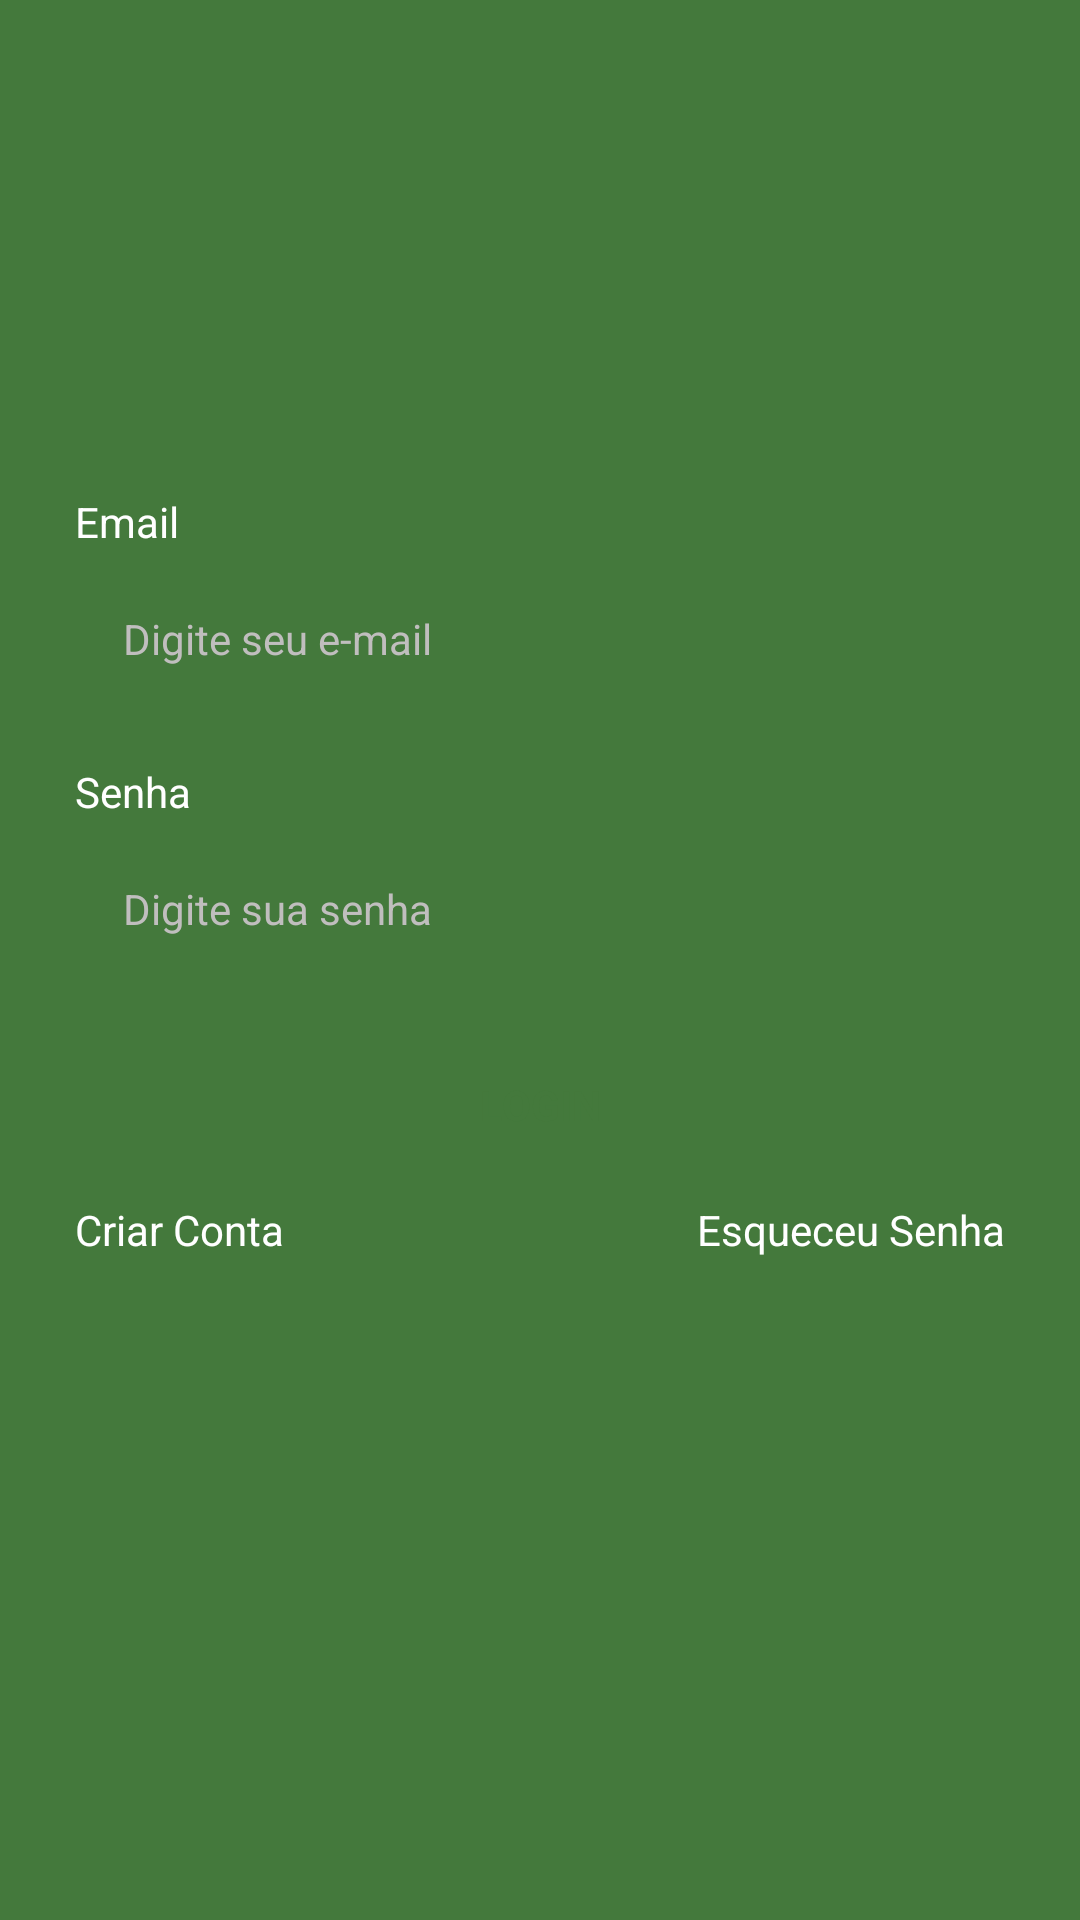

Write the Android layout XML for this screen, with the resource values it uses.
<!-- AndroidManifest.xml: application theme Theme.TaskApp -->
<!-- res/layout/fragment_login.xml -->
<?xml version="1.0" encoding="utf-8"?>
<androidx.constraintlayout.widget.ConstraintLayout xmlns:android="http://schemas.android.com/apk/res/android"
    xmlns:app="http://schemas.android.com/apk/res-auto"
    xmlns:tools="http://schemas.android.com/tools"
    android:layout_width="match_parent"
    android:layout_height="match_parent"
    tools:context=".ui.auth.LoginFragment">

    <LinearLayout
        android:id="@+id/linearLayout"
        android:layout_width="match_parent"
        android:layout_height="match_parent"
        android:gravity="center"
        android:orientation="vertical"
        android:layout_marginHorizontal="25dp">

        <TextView
            android:layout_width="match_parent"
            android:layout_height="wrap_content"
            android:text="@string/txt_email"
            android:textColor="@color/white" />

        <EditText
            android:id="@+id/editEmail"
            android:layout_width="match_parent"
            android:layout_height="wrap_content"
            style="@style/EditTextTheme"
            android:inputType="textEmailAddress"
            android:layout_marginTop="4dp"
            android:hint="@string/txt_hint_digite_seu_e_mail"
            />

        <TextView
            android:layout_width="match_parent"
            android:layout_height="wrap_content"
            android:layout_marginTop="16dp"
            android:text="@string/txt_senha"
            android:textColor="@color/white" />

        <EditText
            android:id="@+id/editPassword"
            android:layout_width="match_parent"
            android:layout_height="wrap_content"
            android:inputType="textPassword"
            android:layout_marginTop="4dp"
            android:hint="@string/txt_hint_digite_sua_senha"
            style="@style/EditTextTheme"
            />

        <com.google.android.material.button.MaterialButton
            android:id="@+id/btn_login"
            android:layout_width="match_parent"
            android:layout_height="wrap_content"
            android:layout_marginTop="16dp"
            style="@style/BottomTheme"
            android:text="@string/txt_bottom_login" />

        <LinearLayout
            android:layout_width="match_parent"
            android:layout_height="wrap_content"
            android:orientation="horizontal"
            android:layout_marginTop="8dp">

            <TextView
                android:id="@+id/btn_register"
                android:layout_width="match_parent"
                android:layout_height="wrap_content"
                android:layout_weight="1"
                android:text="@string/txt_criar_conta"
                android:textColor="@color/white" />

            <TextView
                android:id="@+id/btn_recover"
                android:layout_width="match_parent"
                android:layout_height="wrap_content"
                android:layout_weight="1"
                android:text="@string/txt_esqueceu_senha"
                android:textAlignment="textEnd"
                android:textColor="@color/white" />
        </LinearLayout>

        <ProgressBar
            android:id="@+id/progressBar"
            android:layout_width="wrap_content"
            android:layout_height="wrap_content"
            android:layout_gravity="center"
            android:indeterminateTint="@color/white"
            android:layout_marginTop="8dp"
            android:visibility="invisible"
            tools:visibility="visible" />
    </LinearLayout>

</androidx.constraintlayout.widget.ConstraintLayout>
<!-- resources referenced by this layout -->
<resources>
  <color name="white">#FFFFFF</color>
  <string name="txt_bottom_login">Login</string>
  <string name="txt_criar_conta">Criar Conta</string>
  <string name="txt_email">Email</string>
  <string name="txt_esqueceu_senha">Esqueceu Senha</string>
  <string name="txt_hint_digite_seu_e_mail">Digite seu e-mail</string>
  <string name="txt_hint_digite_sua_senha">Digite sua senha</string>
  <string name="txt_senha">Senha</string>
  <style name="BottomTheme" parent="Theme.MaterialComponents.DayNight.NoActionBar">
          <item name="android:background">@drawable/background_btn</item>
          <item name="android:textAllCaps">true</item>
          <item name="android:textColor">@color/color_default</item>
          <item name="android:textStyle">bold</item>
          <item name="backgroundTint">@null</item>
      </style>
  <style name="EditTextTheme" parent="Theme.MaterialComponents.DayNight.NoActionBar">
          <item name="android:background">@drawable/background_edit_text</item>
          <item name="android:padding">16dp</item>
          <item name="android:textSize">14sp</item>
          <item name="android:textColor">@color/black</item>
          <item name="android:textColorHint">@color/gray_100</item>
      </style>
  <style name="Theme.TaskApp" parent="Theme.MaterialComponents.DayNight.NoActionBar">
          <item name="colorPrimary">@color/color_default</item>
          <item name="android:windowBackground">@color/color_default</item>
      </style>
  <color name="color_default">#44793C</color>
  <color name="black">#FF000000</color>
  <color name="gray_100">#C0BEBE</color>
</resources>
